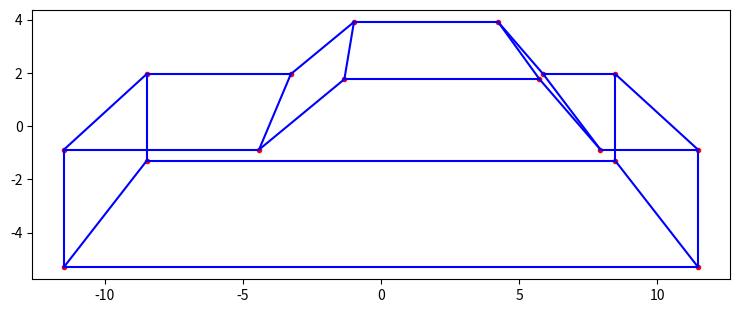

This figure's Python source:
import numpy as np
import matplotlib.pyplot as plt
import math
from matplotlib.pyplot import plot, ion, show
np.set_printoptions(linewidth=100) #shows each row on one line in shell output

#data matrix (homogenous coordinates)
D=np.array([[-6.5,-6.5,-6.5,-6.5,-2.5,-2.5,-0.75,-0.75,3.25,3.25, 4.5,4.5, 6.5,6.5,6.5, 6.5],
            [  -2,  -2, 0.5, 0.5, 0.5, 0.5,    2,    2,   2,   2, 0.5,0.5, 0.5,0.5, -2,  -2],
            [-2.5, 2.5, 2.5,-2.5,-2.5, 2.5, -2.5,  2.5,-2.5, 2.5,-2.5,2.5,-2.5,2.5,2.5,-2.5],
            [   1,   1,   1,   1,   1,   1,    1,    1,   1,   1,   1,  1,   1,  1,  1,  1]])

#adjacency matrix
C=np.array([[0,1,0,1,0,0,0,0,0,0,0,0,0,0,0,1],
            [1,0,1,0,0,0,0,0,0,0,0,0,0,0,1,0],
            [0,1,0,1,0,1,0,0,0,0,0,0,0,0,0,0],
            [1,0,1,0,1,0,0,0,0,0,0,0,0,0,0,0],
            [0,0,0,1,0,1,1,0,0,0,0,0,0,0,0,0],
            [0,0,1,0,1,0,0,1,0,0,0,0,0,0,0,0],
            [0,0,0,0,1,0,0,1,1,0,0,0,0,0,0,0],
            [0,0,0,0,0,1,1,0,0,1,0,0,0,0,0,0],
            [0,0,0,0,0,0,1,0,0,1,1,0,0,0,0,0],
            [0,0,0,0,0,0,0,1,1,0,0,1,0,0,0,0],
            [0,0,0,0,0,0,0,0,1,0,0,1,1,0,0,0],
            [0,0,0,0,0,0,0,0,0,1,1,0,0,1,0,0],
            [0,0,0,0,0,0,0,0,0,0,1,0,0,1,0,1],
            [0,0,0,0,0,0,0,0,0,0,0,1,1,0,1,0],
            [0,1,0,0,0,0,0,0,0,0,0,0,0,1,0,1],
            [1,0,0,0,0,0,0,0,0,0,0,0,1,0,1,0]])

#150% zoom
p=1.5
#zoom matrix
A=np.array([[p,0,0,0],
            [0,p,0,0],
            [0,0,p,0],
            [0,0,0,1]])

#zoomed data matrix
AD=np.matmul(A,D)

#center of projection
b=0
c=10
d=25

#perspective projection
P=np.array([[1,0,-b/d,0],
            [0,1,-c/d,0],
            [0,0,   0,0],
            [0,0,-1/d,1]])

#data matrix from center of projection
PAD=np.matmul(P,AD)

for i in range(16): #number of columns = 16
    PAD[:,i]=PAD[:,i]/PAD[3,i] #convert to homogenous coordinates(each entry in each column
                            #is divided by the value in the 4th row of that column
                            #and then the quotient is assigned to the entry)  

f,toyota=plt.subplots() #create figure
f.set_size_inches(9,3.5) #change figure size to look more stretched like the examples
toyota.plot(PAD[0,:],PAD[1,:],'r.') #plot x y with red dots
for x in range(16): #number of columns = 16
    for y in range(x):
        if C[x,y]==1:
            toyota.plot([PAD[0,x],PAD[0,y]],[PAD[1,x],PAD[1,y]],'b') #connect x y with blue lines
show()
